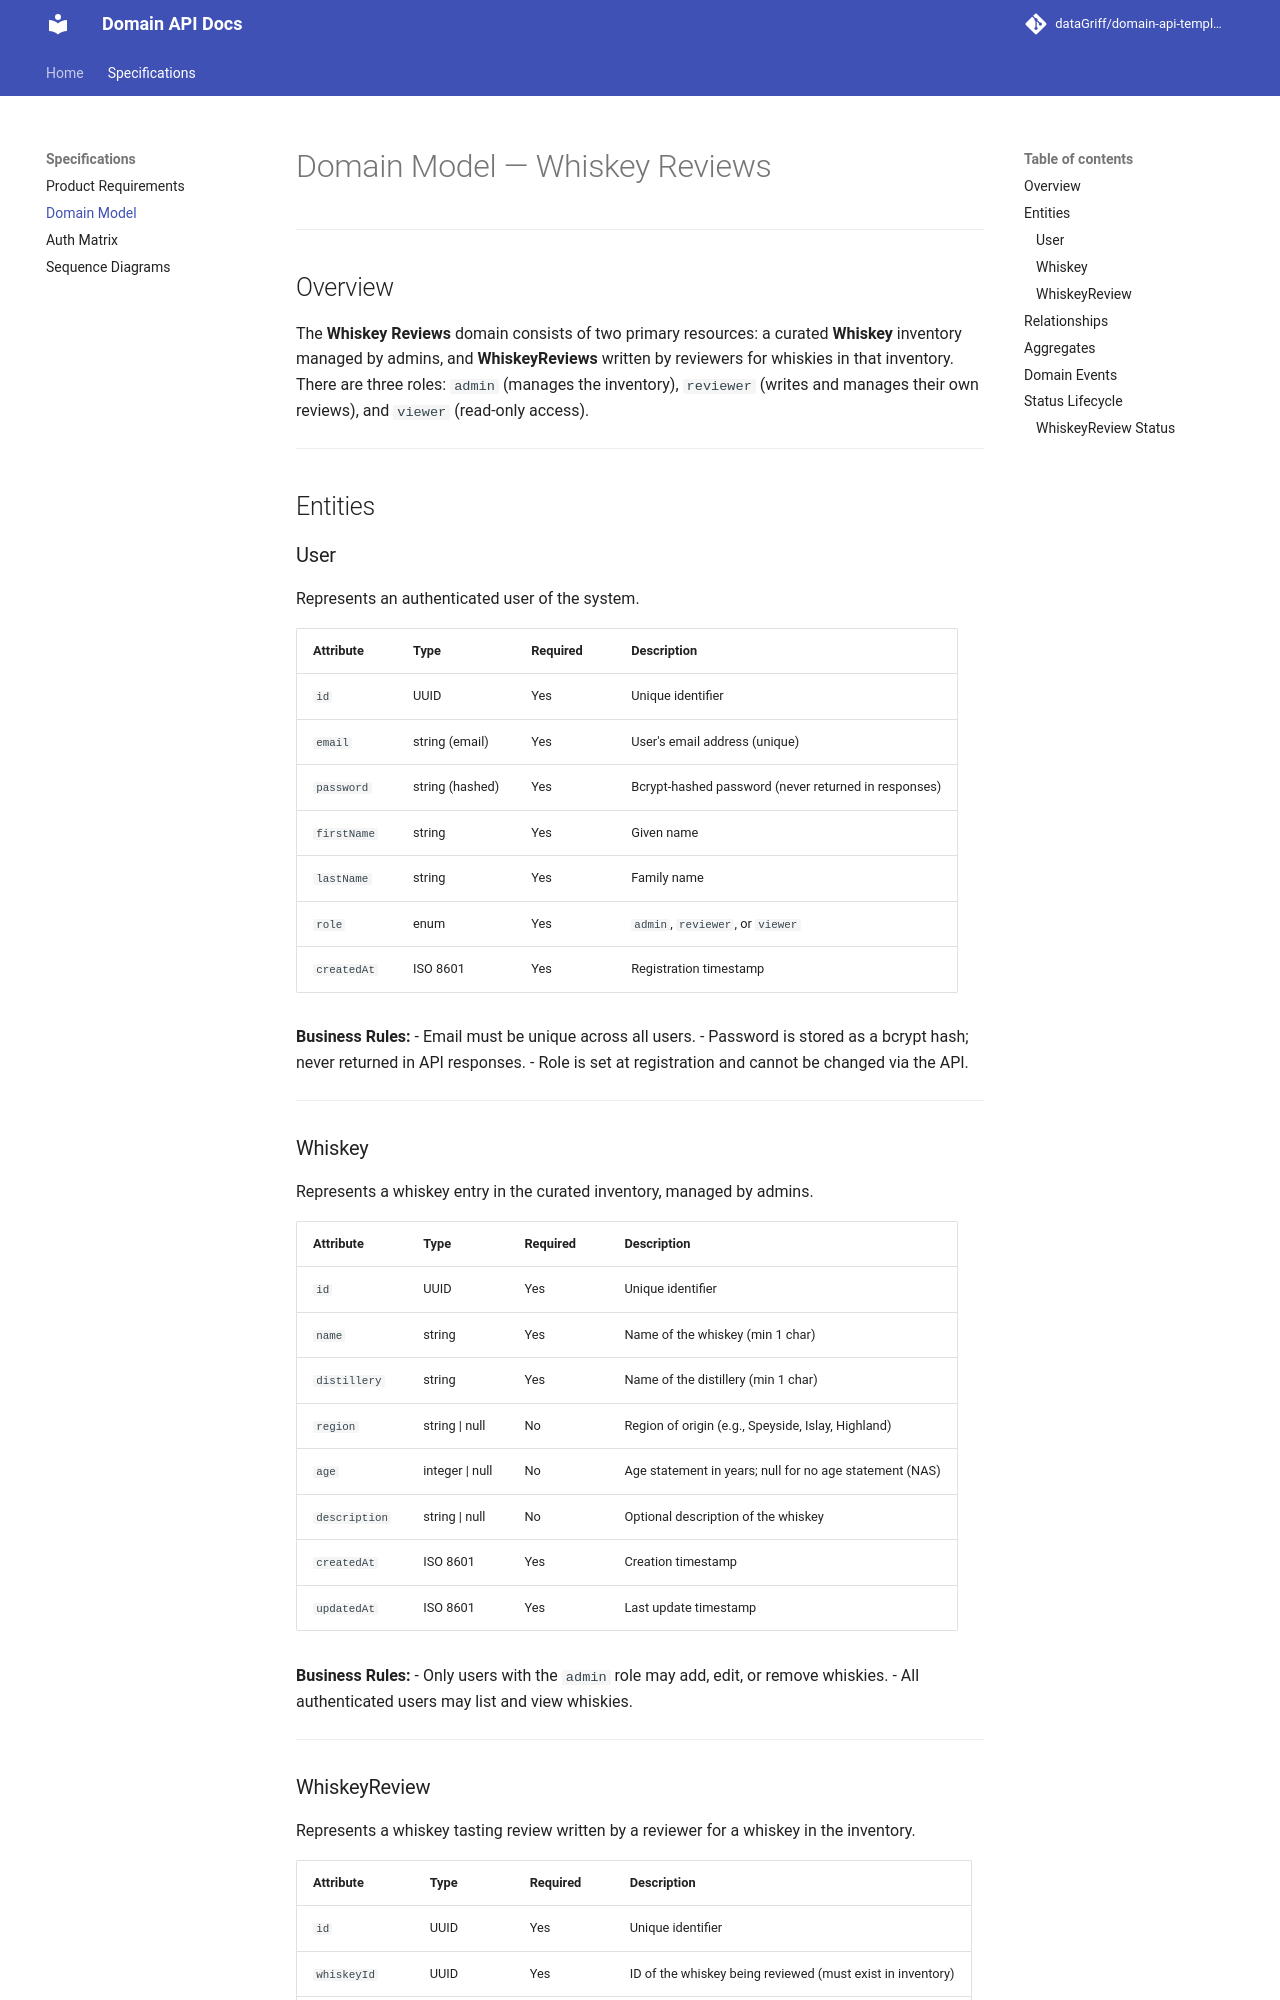

repository: dataGriff/whiskey-reviews-api · page: specifications/domain-model/index.html · generator: mkdocs

# Domain Model — Whiskey Reviews

---

## Overview

The **Whiskey Reviews** domain consists of two primary resources: a curated **Whiskey** inventory managed by admins, and **WhiskeyReviews** written by reviewers for whiskies in that inventory. There are three roles: `admin` (manages the inventory), `reviewer` (writes and manages their own reviews), and `viewer` (read-only access).

---

## Entities

### User

Represents an authenticated user of the system.

| Attribute | Type | Required | Description |
|-----------|------|----------|-------------|
| `id` | UUID | Yes | Unique identifier |
| `email` | string (email) | Yes | User's email address (unique) |
| `password` | string (hashed) | Yes | Bcrypt-hashed password (never returned in responses) |
| `firstName` | string | Yes | Given name |
| `lastName` | string | Yes | Family name |
| `role` | enum | Yes | `admin`, `reviewer`, or `viewer` |
| `createdAt` | ISO 8601 | Yes | Registration timestamp |

**Business Rules:**
- Email must be unique across all users.
- Password is stored as a bcrypt hash; never returned in API responses.
- Role is set at registration and cannot be changed via the API.

---

### Whiskey

Represents a whiskey entry in the curated inventory, managed by admins.

| Attribute | Type | Required | Description |
|-----------|------|----------|-------------|
| `id` | UUID | Yes | Unique identifier |
| `name` | string | Yes | Name of the whiskey (min 1 char) |
| `distillery` | string | Yes | Name of the distillery (min 1 char) |
| `region` | string \| null | No | Region of origin (e.g., Speyside, Islay, Highland) |
| `age` | integer \| null | No | Age statement in years; null for no age statement (NAS) |
| `description` | string \| null | No | Optional description of the whiskey |
| `createdAt` | ISO 8601 | Yes | Creation timestamp |
| `updatedAt` | ISO 8601 | Yes | Last update timestamp |

**Business Rules:**
- Only users with the `admin` role may add, edit, or remove whiskies.
- All authenticated users may list and view whiskies.

---
